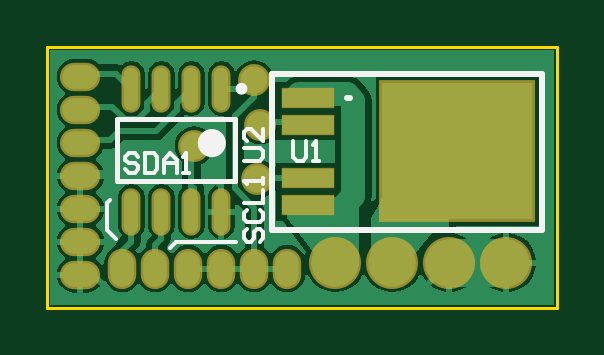
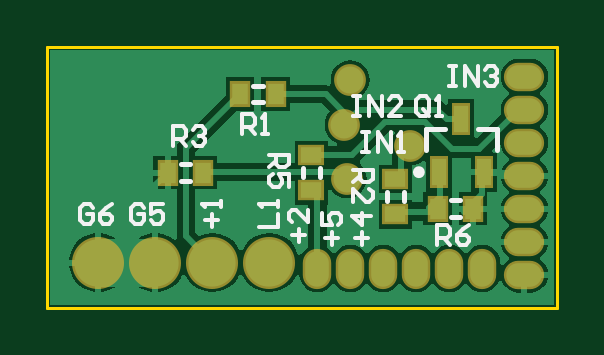
Circuit board: 9 layer files. Board 21.6 x 11.0 mm.
- bottom_copper: switch.GBL (10175 bytes)
- bottom_silk: switch.GBO (4555 bytes)
- paste: switch.GBP (924 bytes)
- bottom_mask: switch.GBS (1323 bytes)
- outline: switch.GM1 (767 bytes)
- top_copper: switch.GTL (12180 bytes)
- top_silk: switch.GTO (2051 bytes)
- paste: switch.GTP (666 bytes)
- top_mask: switch.GTS (1226 bytes)

=== bottom_copper: switch.GBL (10175 bytes, source omitted) ===
=== bottom_silk: switch.GBO ===
%FSLAX25Y25*%
%MOIN*%
G70*
G01*
G75*
G04 Layer_Color=16776960*
%ADD10R,0.25197X0.22835*%
%ADD11R,0.08661X0.03150*%
%ADD12O,0.02362X0.07087*%
%ADD13C,0.04000*%
%ADD14C,0.01000*%
%ADD15C,0.07874*%
%ADD16O,0.03937X0.05906*%
%ADD17O,0.05906X0.03937*%
%ADD18C,0.04500*%
%ADD19R,0.03543X0.02756*%
%ADD20R,0.02756X0.03543*%
%ADD21R,0.02362X0.04528*%
%ADD22C,0.02362*%
%ADD23C,0.00984*%
%ADD24C,0.00787*%
%ADD25C,0.00600*%
%ADD26R,0.25997X0.23635*%
%ADD27R,0.08898X0.03386*%
%ADD28O,0.03162X0.07887*%
%ADD29C,0.08674*%
%ADD30O,0.04737X0.06706*%
%ADD31O,0.06706X0.04737*%
%ADD32C,0.05300*%
%ADD33R,0.04343X0.03556*%
%ADD34R,0.03556X0.04343*%
%ADD35R,0.03162X0.05328*%
D23*
X23579Y22571D02*
G03*
X23579Y22571I-492J0D01*
G01*
D24*
X28378Y17713D02*
Y19287D01*
X25622Y17713D02*
Y19287D01*
X61213Y23878D02*
X62787D01*
X61213Y21122D02*
X62787D01*
X16213Y15122D02*
X17787D01*
X16213Y17878D02*
X17787D01*
X21905Y26213D02*
Y29756D01*
X18756D02*
X21905D01*
X10095Y26213D02*
Y29756D01*
X13244D01*
X49126Y34209D02*
X50701D01*
X49126Y36965D02*
X50701D01*
X42378Y21713D02*
Y23287D01*
X39622Y21713D02*
Y23287D01*
D25*
X57600Y13500D02*
Y15633D01*
X58666Y14566D02*
X56533D01*
X56000Y16699D02*
Y17765D01*
Y17232D01*
X59199D01*
X58666Y16699D01*
X43099Y11000D02*
Y13133D01*
X44166Y12066D02*
X42033D01*
X41500Y16332D02*
Y14199D01*
X43633Y16332D01*
X44166D01*
X44699Y15798D01*
Y14732D01*
X44166Y14199D01*
X32599Y10500D02*
Y12633D01*
X33666Y11566D02*
X31533D01*
X31000Y15298D02*
X34199D01*
X32599Y13699D01*
Y15832D01*
X37600Y10500D02*
Y12633D01*
X38666Y11566D02*
X36533D01*
X39199Y15832D02*
Y13699D01*
X37600D01*
X38133Y14765D01*
Y15298D01*
X37600Y15832D01*
X36533D01*
X36000Y15298D01*
Y14232D01*
X36533Y13699D01*
X68867Y16666D02*
X69401Y17199D01*
X70467D01*
X71000Y16666D01*
Y14533D01*
X70467Y14000D01*
X69401D01*
X68867Y14533D01*
Y15599D01*
X69934D01*
X65668Y17199D02*
X67801D01*
Y15599D01*
X66735Y16133D01*
X66202D01*
X65668Y15599D01*
Y14533D01*
X66202Y14000D01*
X67268D01*
X67801Y14533D01*
X77367Y16666D02*
X77900Y17199D01*
X78967D01*
X79500Y16666D01*
Y14533D01*
X78967Y14000D01*
X77900D01*
X77367Y14533D01*
Y15599D01*
X78434D01*
X74168Y17199D02*
X75235Y16666D01*
X76301Y15599D01*
Y14533D01*
X75768Y14000D01*
X74701D01*
X74168Y14533D01*
Y15066D01*
X74701Y15599D01*
X76301D01*
X32500Y29199D02*
X31434D01*
X31967D01*
Y26000D01*
X32500D01*
X31434D01*
X29834D02*
Y29199D01*
X27702Y26000D01*
Y29199D01*
X26635Y26000D02*
X25569D01*
X26102D01*
Y29199D01*
X26635Y28666D01*
X34000Y35199D02*
X32934D01*
X33467D01*
Y32000D01*
X34000D01*
X32934D01*
X31334D02*
Y35199D01*
X29202Y32000D01*
Y35199D01*
X26003Y32000D02*
X28135D01*
X26003Y34133D01*
Y34666D01*
X26536Y35199D01*
X27602D01*
X28135Y34666D01*
X18000Y40199D02*
X16934D01*
X17467D01*
Y37000D01*
X18000D01*
X16934D01*
X15334D02*
Y40199D01*
X13202Y37000D01*
Y40199D01*
X12135Y39666D02*
X11602Y40199D01*
X10536D01*
X10003Y39666D01*
Y39133D01*
X10536Y38600D01*
X11069D01*
X10536D01*
X10003Y38066D01*
Y37533D01*
X10536Y37000D01*
X11602D01*
X12135Y37533D01*
X49699Y13500D02*
X46500D01*
Y15633D01*
Y16699D02*
Y17765D01*
Y17232D01*
X49699D01*
X49166Y16699D01*
X21367Y32533D02*
Y34666D01*
X21901Y35199D01*
X22967D01*
X23500Y34666D01*
Y32533D01*
X22967Y32000D01*
X21901D01*
X22434Y33066D02*
X21367Y32000D01*
X21901D02*
X21367Y32533D01*
X20301Y32000D02*
X19235D01*
X19768D01*
Y35199D01*
X20301Y34666D01*
X52500Y29000D02*
Y32199D01*
X50901D01*
X50367Y31666D01*
Y30599D01*
X50901Y30066D01*
X52500D01*
X51434D02*
X50367Y29000D01*
X49301D02*
X48235D01*
X48768D01*
Y32199D01*
X49301Y31666D01*
X34000Y23000D02*
X30801D01*
Y21400D01*
X31334Y20867D01*
X32401D01*
X32934Y21400D01*
Y23000D01*
Y21934D02*
X34000Y20867D01*
Y17668D02*
Y19801D01*
X31867Y17668D01*
X31334D01*
X30801Y18202D01*
Y19268D01*
X31334Y19801D01*
X64000Y27000D02*
Y30199D01*
X62401D01*
X61867Y29666D01*
Y28600D01*
X62401Y28066D01*
X64000D01*
X62934D02*
X61867Y27000D01*
X60801Y29666D02*
X60268Y30199D01*
X59202D01*
X58668Y29666D01*
Y29133D01*
X59202Y28600D01*
X59735D01*
X59202D01*
X58668Y28066D01*
Y27533D01*
X59202Y27000D01*
X60268D01*
X60801Y27533D01*
X48000Y25500D02*
X44801D01*
Y23900D01*
X45334Y23367D01*
X46400D01*
X46934Y23900D01*
Y25500D01*
Y24434D02*
X48000Y23367D01*
X44801Y20168D02*
Y22301D01*
X46400D01*
X45867Y21235D01*
Y20702D01*
X46400Y20168D01*
X47467D01*
X48000Y20702D01*
Y21768D01*
X47467Y22301D01*
X20000Y10500D02*
Y13699D01*
X18401D01*
X17867Y13166D01*
Y12100D01*
X18401Y11566D01*
X20000D01*
X18934D02*
X17867Y10500D01*
X14668Y13699D02*
X15735Y13166D01*
X16801Y12100D01*
Y11033D01*
X16268Y10500D01*
X15202D01*
X14668Y11033D01*
Y11566D01*
X15202Y12100D01*
X16801D01*
M02*

=== paste: switch.GBP ===
%FSLAX25Y25*%
%MOIN*%
G70*
G01*
G75*
G04 Layer_Color=128*
%ADD10R,0.25197X0.22835*%
%ADD11R,0.08661X0.03150*%
%ADD12O,0.02362X0.07087*%
%ADD13C,0.04000*%
%ADD14C,0.01000*%
%ADD15C,0.07874*%
%ADD16O,0.03937X0.05906*%
%ADD17O,0.05906X0.03937*%
%ADD18C,0.04500*%
%ADD19R,0.03543X0.02756*%
%ADD20R,0.02756X0.03543*%
%ADD21R,0.02362X0.04528*%
%ADD22C,0.02362*%
%ADD23C,0.00984*%
%ADD24C,0.00787*%
%ADD25C,0.00600*%
%ADD26R,0.25997X0.23635*%
%ADD27R,0.08898X0.03386*%
%ADD28O,0.03162X0.07887*%
%ADD29C,0.08674*%
%ADD30O,0.04737X0.06706*%
%ADD31O,0.06706X0.04737*%
%ADD32C,0.05300*%
%ADD33R,0.04343X0.03556*%
%ADD34R,0.03556X0.04343*%
%ADD35R,0.03162X0.05328*%
D19*
X27000Y15547D02*
D03*
Y21453D02*
D03*
X41000Y19547D02*
D03*
Y25453D02*
D03*
D20*
X64953Y22500D02*
D03*
X59047D02*
D03*
X14047Y16500D02*
D03*
X19953D02*
D03*
X46961Y35587D02*
D03*
X52866D02*
D03*
D21*
X19740Y22571D02*
D03*
X12260D02*
D03*
X16000Y31429D02*
D03*
M02*

=== bottom_mask: switch.GBS ===
%FSLAX25Y25*%
%MOIN*%
G70*
G01*
G75*
G04 Layer_Color=16711935*
%ADD10R,0.25197X0.22835*%
%ADD11R,0.08661X0.03150*%
%ADD12O,0.02362X0.07087*%
%ADD13C,0.04000*%
%ADD14C,0.01000*%
%ADD15C,0.07874*%
%ADD16O,0.03937X0.05906*%
%ADD17O,0.05906X0.03937*%
%ADD18C,0.04500*%
%ADD19R,0.03543X0.02756*%
%ADD20R,0.02756X0.03543*%
%ADD21R,0.02362X0.04528*%
%ADD22C,0.02362*%
%ADD23C,0.00984*%
%ADD24C,0.00787*%
%ADD25C,0.00600*%
%ADD26R,0.25997X0.23635*%
%ADD27R,0.08898X0.03386*%
%ADD28O,0.03162X0.07887*%
%ADD29C,0.08674*%
%ADD30O,0.04737X0.06706*%
%ADD31O,0.06706X0.04737*%
%ADD32C,0.05300*%
%ADD33R,0.04343X0.03556*%
%ADD34R,0.03556X0.04343*%
%ADD35R,0.03162X0.05328*%
D29*
X67000Y7500D02*
D03*
X76500D02*
D03*
X57500D02*
D03*
X48000D02*
D03*
D30*
X40000Y6500D02*
D03*
X34500D02*
D03*
X29000D02*
D03*
X23500D02*
D03*
X12500D02*
D03*
X18000D02*
D03*
D31*
X5500Y5500D02*
D03*
Y11000D02*
D03*
Y16500D02*
D03*
Y22000D02*
D03*
Y27500D02*
D03*
Y33000D02*
D03*
Y38500D02*
D03*
D32*
X35000Y21500D02*
D03*
X24500Y27000D02*
D03*
X34500Y38000D02*
D03*
X35500Y30500D02*
D03*
D33*
X27000Y15547D02*
D03*
Y21453D02*
D03*
X41000Y19547D02*
D03*
Y25453D02*
D03*
D34*
X64953Y22500D02*
D03*
X59047D02*
D03*
X14047Y16500D02*
D03*
X19953D02*
D03*
X46961Y35587D02*
D03*
X52866D02*
D03*
D35*
X19740Y22571D02*
D03*
X12260D02*
D03*
X16000Y31429D02*
D03*
M02*

=== outline: switch.GM1 ===
%FSLAX25Y25*%
%MOIN*%
G70*
G01*
G75*
G04 Layer_Color=16711935*
%ADD10R,0.25197X0.22835*%
%ADD11R,0.08661X0.03150*%
%ADD12O,0.02362X0.07087*%
%ADD13C,0.04000*%
%ADD14C,0.01000*%
%ADD15C,0.07874*%
%ADD16O,0.03937X0.05906*%
%ADD17O,0.05906X0.03937*%
%ADD18C,0.04500*%
%ADD19R,0.03543X0.02756*%
%ADD20R,0.02756X0.03543*%
%ADD21R,0.02362X0.04528*%
%ADD22C,0.02362*%
%ADD23C,0.00984*%
%ADD24C,0.00787*%
%ADD25C,0.00600*%
%ADD26R,0.25997X0.23635*%
%ADD27R,0.08898X0.03386*%
%ADD28O,0.03162X0.07887*%
%ADD29C,0.08674*%
%ADD30O,0.04737X0.06706*%
%ADD31O,0.06706X0.04737*%
%ADD32C,0.05300*%
%ADD33R,0.04343X0.03556*%
%ADD34R,0.03556X0.04343*%
%ADD35R,0.03162X0.05328*%
%ADD36C,0.00500*%
D36*
X85000Y0D02*
Y43500D01*
X0D02*
X85000D01*
X0Y0D02*
Y43500D01*
Y0D02*
X85000D01*
M02*

=== top_copper: switch.GTL (12180 bytes, source omitted) ===
=== top_silk: switch.GTO ===
%FSLAX25Y25*%
%MOIN*%
G70*
G01*
G75*
%ADD10R,0.25197X0.22835*%
%ADD11R,0.08661X0.03150*%
%ADD12O,0.02362X0.07087*%
%ADD13C,0.04000*%
%ADD14C,0.01000*%
%ADD15C,0.07874*%
%ADD16O,0.03937X0.05906*%
%ADD17O,0.05906X0.03937*%
%ADD18C,0.04500*%
%ADD19R,0.03543X0.02756*%
%ADD20R,0.02756X0.03543*%
%ADD21R,0.02362X0.04528*%
%ADD22C,0.02362*%
%ADD23C,0.00984*%
%ADD24C,0.00787*%
%ADD25C,0.00600*%
D14*
X50000Y35000D02*
X50500D01*
X37500Y39000D02*
X82500D01*
X37500Y13000D02*
Y39000D01*
Y13000D02*
X82500D01*
Y39000D01*
D22*
X28587Y27417D02*
G03*
X28587Y27417I-1181J0D01*
G01*
D23*
X32839Y36472D02*
G03*
X32839Y36472I-492J0D01*
G01*
D24*
X11658Y21118D02*
Y31354D01*
X31343Y21118D02*
Y31354D01*
X11658Y21118D02*
X31343D01*
X11658Y31354D02*
X31343D01*
D25*
X10000Y13000D02*
X11500Y11500D01*
X10000Y13000D02*
Y17500D01*
X10500Y18000D01*
X21500Y11000D02*
X31500D01*
X20500Y10000D02*
X21500Y11000D01*
X33334Y13133D02*
X32801Y12599D01*
Y11533D01*
X33334Y11000D01*
X33867D01*
X34400Y11533D01*
Y12599D01*
X34934Y13133D01*
X35467D01*
X36000Y12599D01*
Y11533D01*
X35467Y11000D01*
X33334Y16332D02*
X32801Y15798D01*
Y14732D01*
X33334Y14199D01*
X35467D01*
X36000Y14732D01*
Y15798D01*
X35467Y16332D01*
X32801Y17398D02*
X36000D01*
Y19531D01*
Y20597D02*
Y21663D01*
Y21130D01*
X32801D01*
X33334Y20597D01*
X15133Y25166D02*
X14600Y25699D01*
X13533D01*
X13000Y25166D01*
Y24633D01*
X13533Y24100D01*
X14600D01*
X15133Y23566D01*
Y23033D01*
X14600Y22500D01*
X13533D01*
X13000Y23033D01*
X16199Y25699D02*
Y22500D01*
X17798D01*
X18332Y23033D01*
Y25166D01*
X17798Y25699D01*
X16199D01*
X19398Y22500D02*
Y24633D01*
X20464Y25699D01*
X21531Y24633D01*
Y22500D01*
Y24100D01*
X19398D01*
X22597Y22500D02*
X23663D01*
X23130D01*
Y25699D01*
X22597Y25166D01*
X41000Y27699D02*
Y25033D01*
X41533Y24500D01*
X42599D01*
X43133Y25033D01*
Y27699D01*
X44199Y24500D02*
X45265D01*
X44732D01*
Y27699D01*
X44199Y27166D01*
X32801Y24500D02*
X35467D01*
X36000Y25033D01*
Y26100D01*
X35467Y26633D01*
X32801D01*
X36000Y29832D02*
Y27699D01*
X33867Y29832D01*
X33334D01*
X32801Y29298D01*
Y28232D01*
X33334Y27699D01*
M02*

=== paste: switch.GTP ===
%FSLAX25Y25*%
%MOIN*%
G70*
G01*
G75*
G04 Layer_Color=8421504*
%ADD10R,0.25197X0.22835*%
%ADD11R,0.08661X0.03150*%
%ADD12O,0.02362X0.07087*%
%ADD13C,0.04000*%
%ADD14C,0.01000*%
%ADD15C,0.07874*%
%ADD16O,0.03937X0.05906*%
%ADD17O,0.05906X0.03937*%
%ADD18C,0.04500*%
%ADD19R,0.03543X0.02756*%
%ADD20R,0.02756X0.03543*%
%ADD21R,0.02362X0.04528*%
%ADD22C,0.02362*%
%ADD23C,0.00984*%
%ADD24C,0.00787*%
%ADD25C,0.00600*%
D10*
X68303Y26024D02*
D03*
D11*
X43500Y17047D02*
D03*
Y21535D02*
D03*
Y30512D02*
D03*
Y35000D02*
D03*
D12*
X14000Y16000D02*
D03*
X19000D02*
D03*
X24000D02*
D03*
X29000D02*
D03*
X14000Y36472D02*
D03*
X19000D02*
D03*
X24000D02*
D03*
X29000D02*
D03*
M02*

=== top_mask: switch.GTS ===
%FSLAX25Y25*%
%MOIN*%
G70*
G01*
G75*
G04 Layer_Color=8388736*
%ADD10R,0.25197X0.22835*%
%ADD11R,0.08661X0.03150*%
%ADD12O,0.02362X0.07087*%
%ADD13C,0.04000*%
%ADD14C,0.01000*%
%ADD15C,0.07874*%
%ADD16O,0.03937X0.05906*%
%ADD17O,0.05906X0.03937*%
%ADD18C,0.04500*%
%ADD19R,0.03543X0.02756*%
%ADD20R,0.02756X0.03543*%
%ADD21R,0.02362X0.04528*%
%ADD22C,0.02362*%
%ADD23C,0.00984*%
%ADD24C,0.00787*%
%ADD25C,0.00600*%
%ADD26R,0.25997X0.23635*%
%ADD27R,0.08898X0.03386*%
%ADD28O,0.03162X0.07887*%
%ADD29C,0.08674*%
%ADD30O,0.04737X0.06706*%
%ADD31O,0.06706X0.04737*%
%ADD32C,0.05300*%
D26*
X68303Y26024D02*
D03*
D27*
X43500Y17047D02*
D03*
Y21535D02*
D03*
Y30512D02*
D03*
Y35000D02*
D03*
D28*
X14000Y16000D02*
D03*
X19000D02*
D03*
X24000D02*
D03*
X29000D02*
D03*
X14000Y36472D02*
D03*
X19000D02*
D03*
X24000D02*
D03*
X29000D02*
D03*
D29*
X67000Y7500D02*
D03*
X76500D02*
D03*
X57500D02*
D03*
X48000D02*
D03*
D30*
X40000Y6500D02*
D03*
X34500D02*
D03*
X29000D02*
D03*
X23500D02*
D03*
X12500D02*
D03*
X18000D02*
D03*
D31*
X5500Y5500D02*
D03*
Y11000D02*
D03*
Y16500D02*
D03*
Y22000D02*
D03*
Y27500D02*
D03*
Y33000D02*
D03*
Y38500D02*
D03*
D32*
X35000Y21500D02*
D03*
X24500Y27000D02*
D03*
X34500Y38000D02*
D03*
X35500Y30500D02*
D03*
M02*

